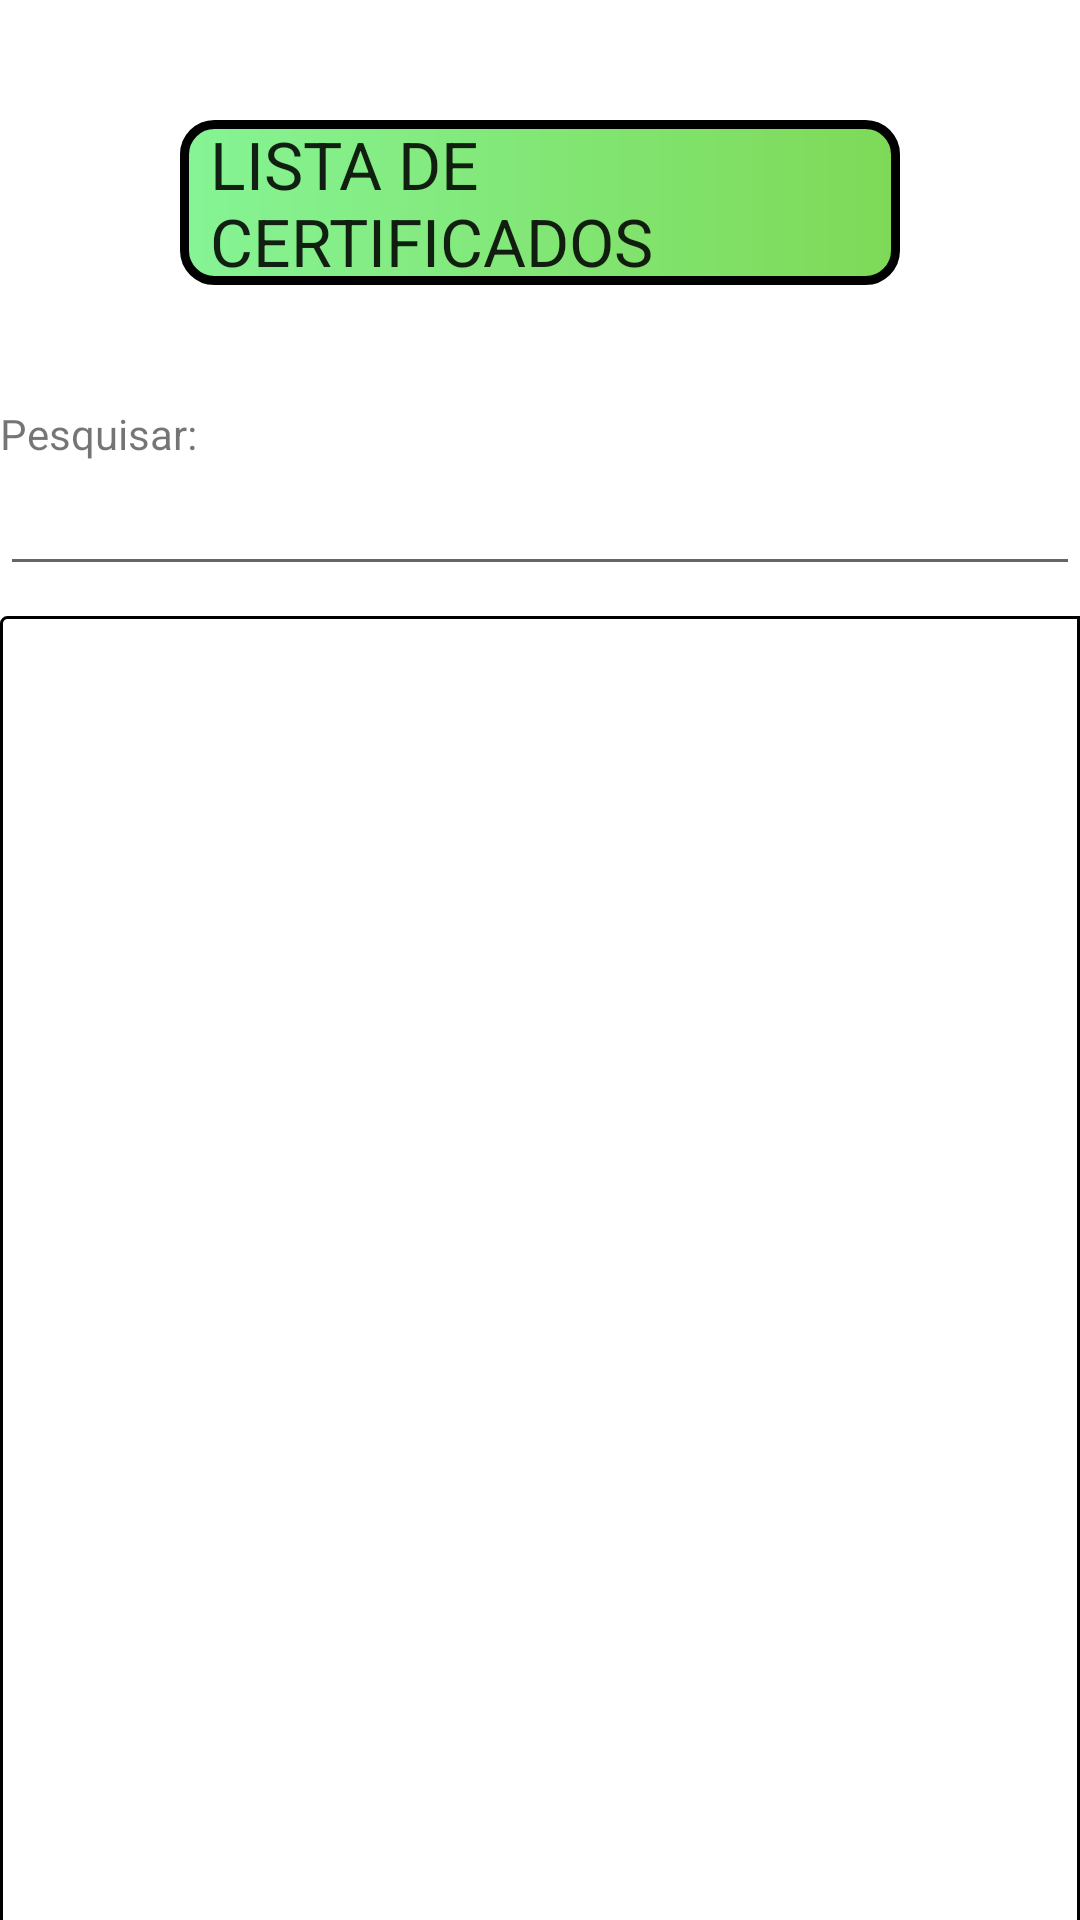

Produce the Android XML layout that renders to this screen, including the resource entries it uses.
<!-- AndroidManifest.xml: application theme Theme.PaidHours -->
<!-- res/layout/tela_certificado.xml -->
<?xml version="1.0" encoding="utf-8"?>
    <LinearLayout xmlns:android="http://schemas.android.com/apk/res/android"
    xmlns:app="http://schemas.android.com/apk/res-auto"
    xmlns:tools="http://schemas.android.com/tools"
    android:layout_width="match_parent"
    android:layout_height="match_parent"
    tools:context=".TelaCertificado"
    android:orientation="vertical">

    <TextView
        android:id="@+id/lblTituloTelaCertificado"
        style="@style/TextAppearance.AppCompat.Large"
        android:layout_width="wrap_content"
        android:layout_height="wrap_content"
        android:layout_marginLeft="60dp"
        android:layout_marginTop="40dp"
        android:layout_marginRight="60dp"
        android:background="@drawable/titulo_bg"
        android:text="LISTA DE CERTIFICADOS" />

    <LinearLayout
        android:layout_width="match_parent"
        android:layout_height="wrap_content"
        android:orientation="vertical"
        android:layout_marginTop="40dp">

        <TextView
            android:layout_width="wrap_content"
            android:layout_height="wrap_content"
            android:text="Pesquisar:"/>

        <EditText
            android:id="@+id/txtBuscaTelaCertificado"
            android:layout_width="match_parent"
            android:layout_height="wrap_content"
            android:layout_marginBottom="10dp"/>

        <androidx.recyclerview.widget.RecyclerView
            android:id="@+id/listaCertificado"
            android:layout_width="match_parent"
            android:layout_height="500dp"
            android:background="@drawable/lista_bg"
            tools:listitem="@layout/item_lista_certificado" />
    </LinearLayout>

    <Button
        android:id="@+id/btnAdicionarTelaCertificado"
        style="@style/TextAppearance.AppCompat.Large"
        android:layout_width="60dp"
        android:layout_height="wrap_content"
        android:layout_marginLeft="320dp"
        android:text="+" />

</LinearLayout>
<!-- res/layout/item_lista_certificado.xml (included above) -->
<?xml version="1.0" encoding="utf-8"?>
<LinearLayout xmlns:android="http://schemas.android.com/apk/res/android"
    android:orientation="horizontal"
    android:layout_width="match_parent"
    android:layout_height="wrap_content"
    android:background="@drawable/lista_bg">

    <ImageView
        android:id="@+id/ivImagemTelaItemListaCertificado"
        android:layout_width="100dp"
        android:layout_height="100dp"
        android:layout_marginTop="10dp"
        android:layout_marginBottom="10dp"
        android:background="@drawable/lista_bg"/>

    <LinearLayout
        android:layout_width="match_parent"
        android:layout_height="wrap_content"
        android:orientation="vertical"
        android:layout_margin="10dp">

        <TextView
            android:id="@+id/lblNomeTelaItemListaCertificado"
            android:layout_width="match_parent"
            android:layout_height="wrap_content"
            android:text="Nome"
            style="@style/TextAppearance.AppCompat.Large"
            android:layout_marginTop="10dp"
            android:textSize="14sp" />

        <TextView
            android:id="@+id/lblDescricaoItemListaCertificado"
            android:layout_width="match_parent"
            android:layout_height="wrap_content"
            android:text="Descrição"
            style="@style/TextAppearance.AppCompat.Large"
            android:textSize="10sp"
            android:layout_marginTop="5dp"/>

        <TextView
            android:id="@+id/lblCargaHorariaItemListaCertificado"
            android:layout_width="match_parent"
            android:layout_height="wrap_content"
            android:text="Carga horária"
            android:textSize="10sp"
            style="@style/TextAppearance.AppCompat.Large"
            android:layout_marginTop="5dp"/>
    </LinearLayout>

</LinearLayout>
<!-- resources referenced by this layout -->
<resources>
  <!-- drawable lista_bg (drawable) -->
  <?xml version="1.0" encoding="utf-8"?>
  <shape xmlns:android="http://schemas.android.com/apk/res/android"
      android:shape="rectangle" >
      <corners
          android:radius="2dp"
          android:topRightRadius="0dp"
          android:bottomRightRadius="0dp"
          android:bottomLeftRadius="0dp" />
      <stroke
          android:width="1dp"
          android:color="@android:color/black" />
      <padding
          android:left="10dp"
          android:right="10dp"/>
  
  </shape>
  <!-- drawable titulo_bg (drawable) -->
  <?xml version="1.0" encoding="utf-8"?>
  <shape xmlns:android="http://schemas.android.com/apk/res/android" >
  
      <corners
          android:radius="10dp"
          android:topRightRadius="10dp"
          android:bottomRightRadius="10dp"
          android:bottomLeftRadius="10dp" />
      <stroke
          android:width="3dp"
          android:color="@android:color/black" />
      <gradient
          android:startColor="@color/verde_fraco" android:endColor="@color/verde_forte" />
      <padding
          android:left="10dp"
          android:right="10dp"/>
  
  
  </shape>
  <style name="Theme.PaidHours" parent="Theme.MaterialComponents.DayNight.DarkActionBar">
          
          <item name="colorPrimary">@color/verde_forte</item>
          <item name="colorPrimaryVariant">@color/verde_fraco</item>
          <item name="colorOnPrimary">@color/white</item>
          
          <item name="colorSecondary">@color/teal_200</item>
          <item name="colorSecondaryVariant">@color/teal_700</item>
          <item name="colorOnSecondary">@color/black</item>
          
          <item name="android:statusBarColor" tools:targetApi="l">?attr/colorPrimaryVariant</item>
          
      </style>
  <color name="verde_fraco">#86F495</color>
  <color name="verde_forte">#7ED957</color>
  <color name="white">#FFFFFFFF</color>
  <color name="teal_200">#FF03DAC5</color>
  <color name="teal_700">#FF018786</color>
  <color name="black">#FF000000</color>
</resources>
